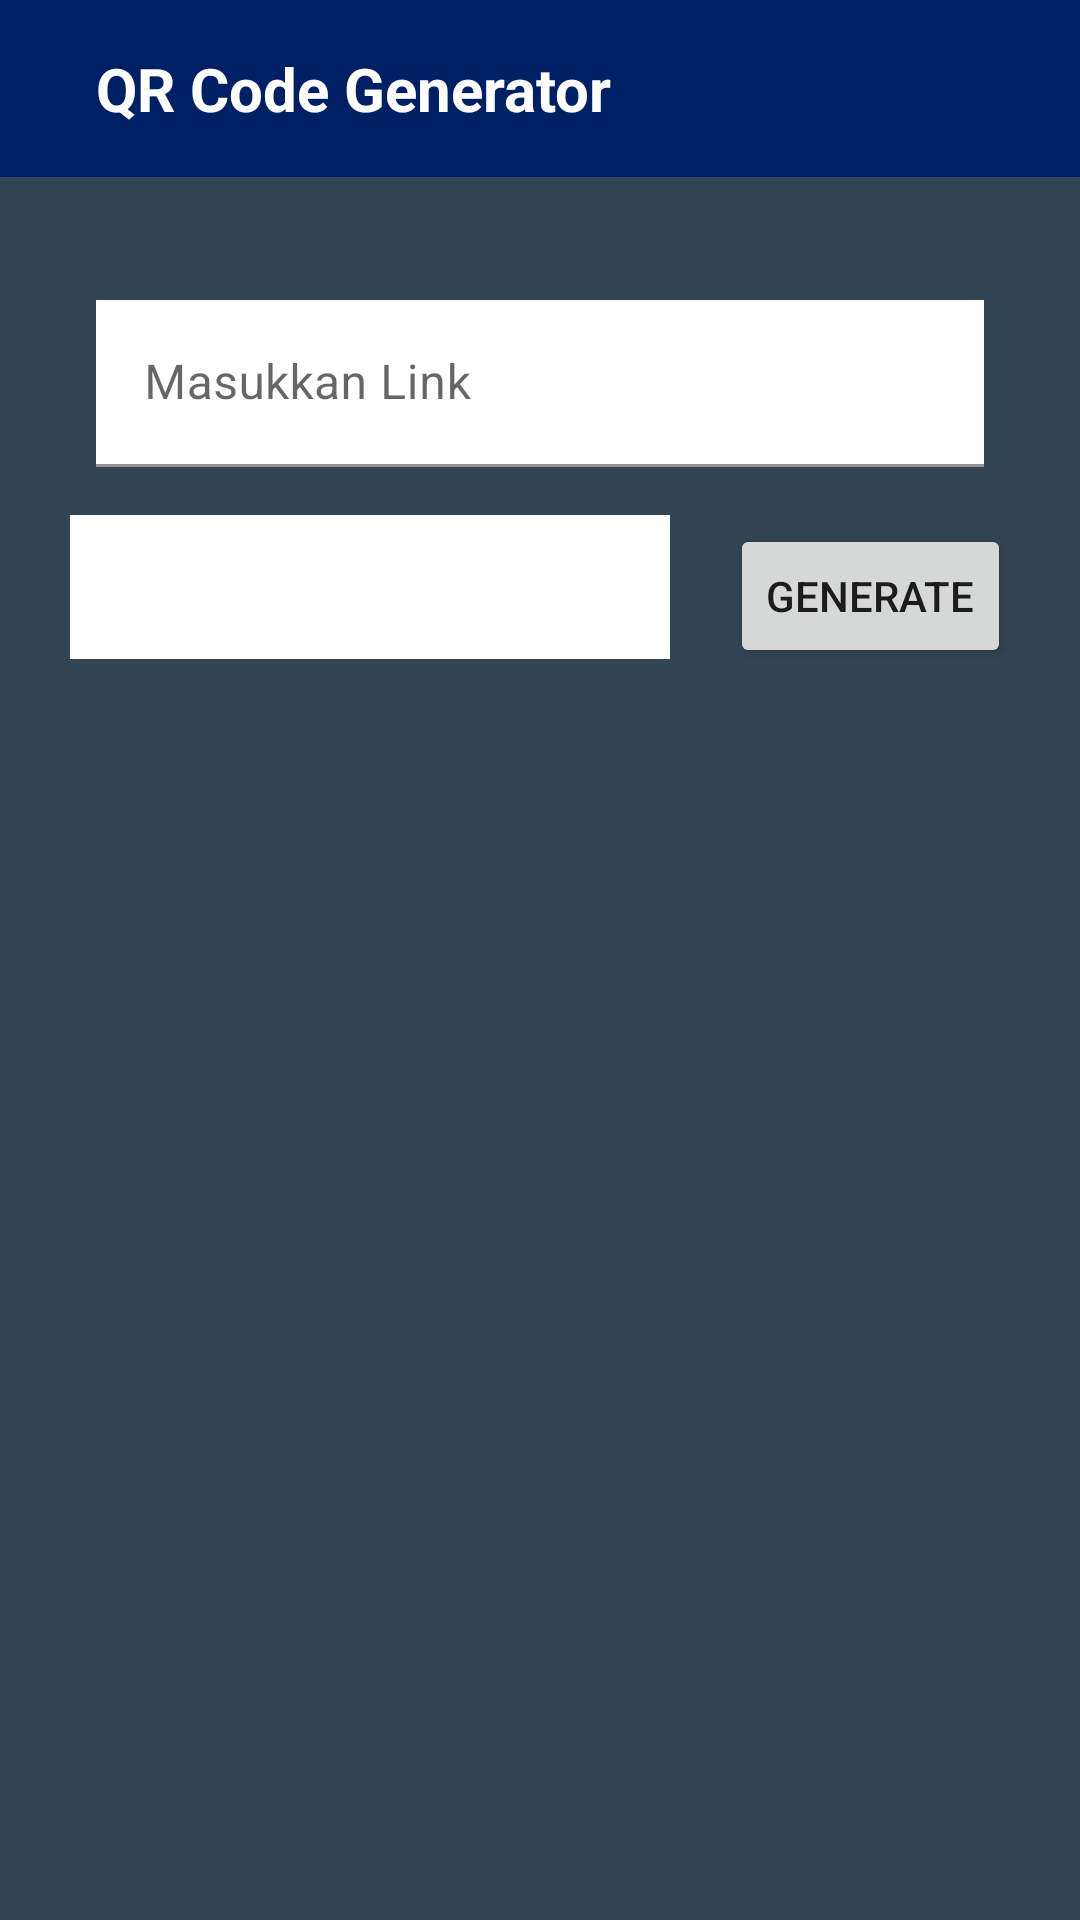

Android layout source for this screen:
<!-- AndroidManifest.xml: application theme Theme.QrCodeGenerator -->
<!-- res/layout/activity_main.xml -->
<?xml version="1.0" encoding="utf-8"?>
<androidx.constraintlayout.widget.ConstraintLayout xmlns:android="http://schemas.android.com/apk/res/android"
    xmlns:app="http://schemas.android.com/apk/res-auto"
    xmlns:tools="http://schemas.android.com/tools"
    android:layout_width="match_parent"
    android:layout_height="match_parent"
    android:background="@color/bg2"
    tools:context=".MainActivity">

    <include
        android:id="@+id/navbar"
        layout="@layout/navbar" />

    <com.google.android.material.textfield.TextInputLayout
        android:id="@+id/textInputLayout"
        android:layout_width="match_parent"
        android:layout_height="wrap_content"
        android:layout_marginStart="32dp"
        android:layout_marginTop="41dp"
        android:layout_marginEnd="32dp"
        android:visibility="visible"
        app:layout_constraintEnd_toEndOf="parent"
        app:layout_constraintStart_toStartOf="parent"
        app:layout_constraintTop_toBottomOf="@+id/navbar"
        app:layout_goneMarginTop="100dp">

        <com.google.android.material.textfield.TextInputEditText
            android:id="@+id/inp"
            android:layout_width="match_parent"
            android:layout_height="wrap_content"
            android:background="@color/white"
            android:hint="Masukkan Link"
            android:visibility="visible" />

    </com.google.android.material.textfield.TextInputLayout>

    <Button
        android:id="@+id/button"
        android:layout_width="wrap_content"
        android:layout_height="wrap_content"
        android:layout_marginStart="10dp"
        android:layout_marginTop="19dp"
        android:layout_marginEnd="32dp"
        android:text="Generate"
        android:visibility="visible"
        app:layout_constraintEnd_toEndOf="parent"
        app:layout_constraintStart_toEndOf="@+id/spinner"
        app:layout_constraintTop_toBottomOf="@+id/textInputLayout" />

    <ImageView
        android:id="@+id/img"
        android:layout_width="330dp"
        android:layout_height="292dp"
        android:layout_marginStart="62dp"
        android:layout_marginTop="400dp"
        android:layout_marginEnd="63dp"
        android:layout_marginBottom="20dp"
        android:background="#00FFFFFF"
        android:src="@android:color/transparent"
        android:visibility="gone"
        app:layout_constraintBottom_toTopOf="@+id/textInputLayout"
        app:layout_constraintEnd_toEndOf="parent"
        app:layout_constraintStart_toStartOf="parent"
        app:layout_constraintTop_toTopOf="parent"
        tools:srcCompat="@android:color/transparent"
        tools:visibility="gone" />

    <Spinner
        android:id="@+id/spinner"
        android:layout_width="200dp"
        android:layout_height="48dp"
        android:layout_marginStart="32dp"
        android:layout_marginTop="16dp"
        android:layout_marginEnd="10dp"
        android:background="#FFFFFF"
        android:visibility="visible"
        app:layout_constraintEnd_toStartOf="@+id/button"
        app:layout_constraintStart_toStartOf="parent"
        app:layout_constraintTop_toBottomOf="@+id/textInputLayout"
        tools:ignore="SpeakableTextPresentCheck" />

    <Button
        android:id="@+id/buttonSave"
        android:layout_width="wrap_content"
        android:layout_height="wrap_content"
        android:layout_marginStart="50dp"
        android:layout_marginTop="20dp"
        android:text="Save"
        android:visibility="gone"
        app:icon="@drawable/ic_baseline_save_24"
        app:layout_constraintStart_toStartOf="parent"
        app:layout_constraintTop_toBottomOf="@+id/img" />

    <Button
        android:id="@+id/button2"
        android:layout_width="wrap_content"
        android:layout_height="wrap_content"
        android:layout_marginStart="10dp"
        android:layout_marginTop="20dp"
        android:text="Reset"
        android:visibility="gone"
        app:icon="@drawable/ic_baseline_settings_backup_restore_24"
        app:layout_constraintStart_toEndOf="@+id/buttonSave"
        app:layout_constraintTop_toBottomOf="@+id/img" />

    <TextView
        android:id="@+id/textShow"
        android:layout_width="300dp"
        android:layout_height="40dp"
        android:layout_marginStart="32dp"
        android:layout_marginTop="15dp"
        android:layout_marginEnd="32dp"
        android:textSize="20sp"
        android:visibility="gone"
        app:layout_constraintEnd_toEndOf="parent"
        app:layout_constraintStart_toStartOf="parent"
        app:layout_constraintTop_toBottomOf="@+id/buttonSave" />

    <TextView
        android:id="@+id/savetutor"
        android:layout_width="300dp"
        android:layout_height="wrap_content"
        android:layout_marginStart="32dp"
        android:layout_marginTop="15dp"
        android:layout_marginEnd="32dp"
        android:textSize="14sp"
        android:visibility="gone"
        app:layout_constraintEnd_toEndOf="parent"
        app:layout_constraintStart_toStartOf="parent"
        app:layout_constraintTop_toBottomOf="@+id/textShow" />

</androidx.constraintlayout.widget.ConstraintLayout>
<!-- res/layout/navbar.xml (included above) -->
<?xml version="1.0" encoding="utf-8"?>
<RelativeLayout xmlns:android="http://schemas.android.com/apk/res/android"
    android:layout_width="match_parent"
    android:layout_height="wrap_content"
    android:background="@color/dark_blue"
    android:padding="16dp">
        <TextView
            android:layout_width="wrap_content"
            android:layout_height="wrap_content"
            android:text="QR Code Generator"
            android:textColor="@color/white"
            android:layout_marginStart="16dp"
            android:textSize="20sp"
            android:textStyle="bold"
            android:layout_centerVertical="true"/>
        <ImageView
            android:id="@+id/about_btn"
            android:layout_width="wrap_content"
            android:layout_height="wrap_content"
            android:src="@drawable/ic_baseline_info_24"
            android:layout_alignParentEnd="true"
            android:layout_centerVertical="true"/>
</RelativeLayout>
<!-- resources referenced by this layout -->
<resources>
  <color name="bg2">#334452</color>
  <color name="dark_blue">#002066</color>
  <color name="white">#FFFFFFFF</color>
  <style name="Theme.QrCodeGenerator" parent="Theme.MaterialComponents.DayNight.NoActionBar">
          
          <item name="colorPrimary">@color/light_blue</item>
          <item name="colorPrimaryVariant">@color/dark_blue</item>
          <item name="colorOnPrimary">@color/white</item>
          
          <item name="colorSecondary">@color/teal_200</item>
          <item name="colorSecondaryVariant">@color/teal_700</item>
          <item name="colorOnSecondary">@color/black</item>
          
          <item name="android:statusBarColor">?attr/colorPrimaryVariant</item>
          
      </style>
  <color name="light_blue">#037AD6</color>
  <color name="teal_200">#FF03DAC5</color>
  <color name="teal_700">#FF018786</color>
  <color name="black">#FF000000</color>
</resources>
